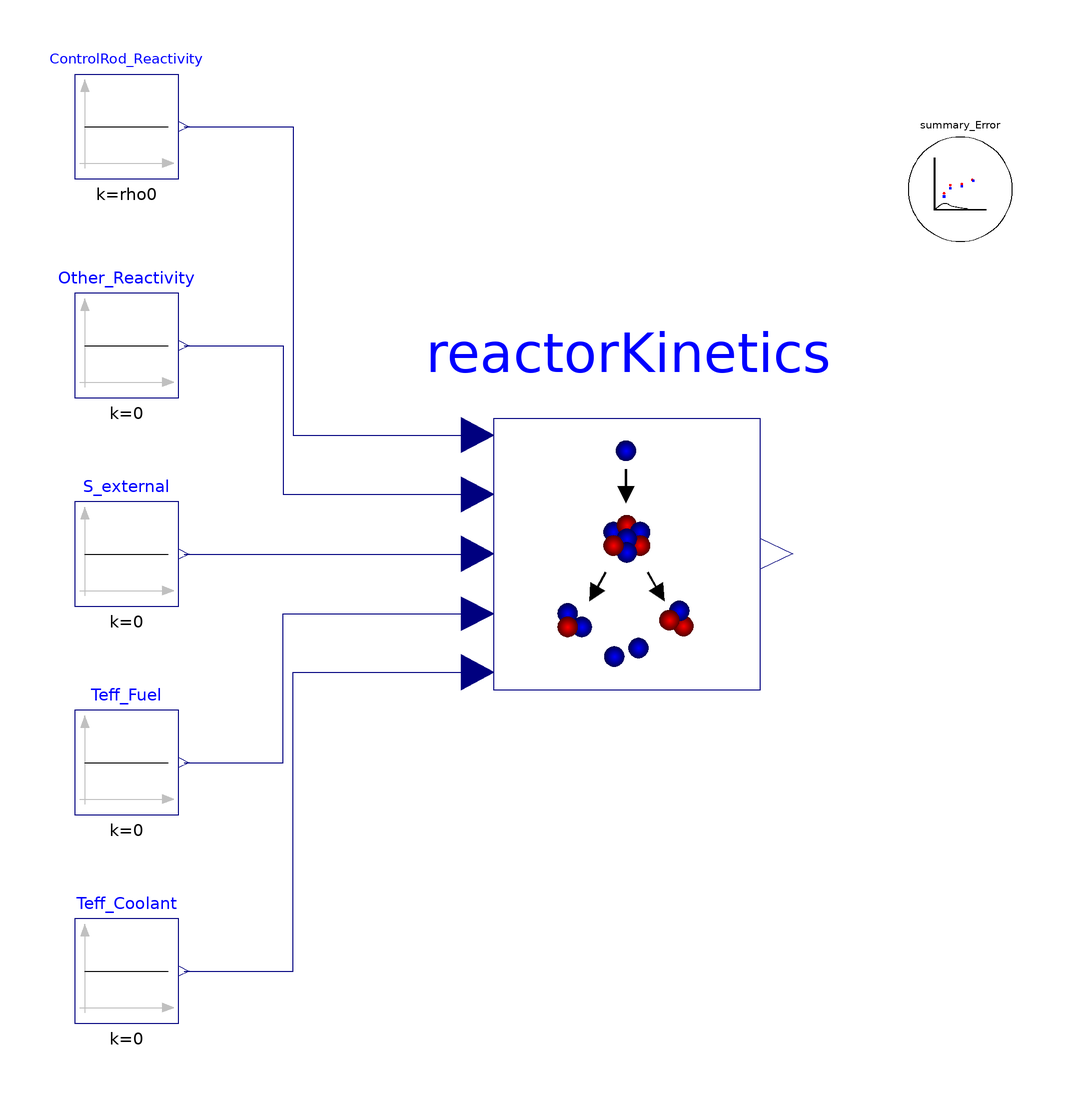

This picture is the connection diagram that the Modelica source below describes through its graphical annotations.

model PointKinetics_vs_ApproximateOneGroup
  "Point kinetics model vs a textbook approximate solution using one effective delayed group"
  extends Modelica.Icons.Example;

  Utilities.ErrorAnalysis.Errors_AbsRelRMS summary_Error(
    n=1,
    x_1={Pratio_exp},
    x_2={Pratio_ref})
    annotation (Placement(transformation(extent={{60,60},{80,80}})));

  parameter Real beta = 0.0075;
  parameter Real lambda = 0.08;
  parameter Real rho0 = 0.0025;
  parameter Real LAMBDA = 1e-4;

  Modelica.Blocks.Sources.Constant
                               Teff_Fuel(k=0)
    annotation (Placement(transformation(extent={{-100,-50},{-80,-30}})));
  Modelica.Blocks.Sources.Constant Other_Reactivity(k=0)
    annotation (Placement(transformation(extent={{-100,30},{-80,50}})));
  Modelica.Blocks.Sources.Constant
                               Teff_Coolant(k=0)
    annotation (Placement(transformation(extent={{-100,-90},{-80,-70}})));
  Modelica.Blocks.Sources.Constant ControlRod_Reactivity(k=rho0)
    annotation (Placement(transformation(extent={{-100,72},{-80,92}})));
  Modelica.Blocks.Sources.Constant S_external(k=0)
    annotation (Placement(transformation(extent={{-100,-10},{-80,10}})));
  PointKinetics reactorKinetics(
    nI=1,
    Q_nominal=1e9,
    Lambda=LAMBDA,
    alpha_fuel=0,
    alpha_coolant=0,
    beta_i={beta},
    lambda_i={lambda},
    energyDynamics=Modelica.Fluid.Types.Dynamics.FixedInitial)
    annotation (Placement(transformation(extent={{-26,-26},{38,26}})));

  Real Pratio_ref "Reference power to nominal power ratio";
  Real Pratio_exp "Reactor kinetics model power to nominal power ratio";

equation
  Pratio_ref = beta/(beta - rho0)*exp(time*lambda*rho0/(beta - rho0)) - rho0/(beta - rho0)*exp(time*(rho0 - beta)/LAMBDA);

  Pratio_exp = reactorKinetics.Q_total/reactorKinetics.Q_nominal;

  connect(ControlRod_Reactivity.y, reactorKinetics.Reactivity_CR_in)
    annotation (Line(points={{-79,82},{-58,82},{-58,22.8313},{-22.72,22.8313}},
        color={0,0,127}));
  connect(Other_Reactivity.y, reactorKinetics.Reactivity_Other_in) annotation (
      Line(points={{-79,40},{-60,40},{-60,11.4563},{-22.72,11.4563}}, color={0,0,
          127}));
  connect(S_external.y, reactorKinetics.S_external_in) annotation (Line(points={
          {-79,0},{-22.72,0},{-22.72,0.08125}}, color={0,0,127}));
  connect(Teff_Fuel.y, reactorKinetics.Teff_fuel_in) annotation (Line(points={{-79,-40},
          {-60,-40},{-60,-11.4563},{-22.72,-11.4563}},      color={0,0,127}));
  connect(Teff_Coolant.y, reactorKinetics.Teff_coolant_in) annotation (Line(
        points={{-79,-80},{-58,-80},{-58,-22.6687},{-22.72,-22.6687}}, color={0,
          0,127}));
  annotation (
    Diagram(coordinateSystem(preserveAspectRatio=false, extent={{-100,-100},{100,
            100}})),
    experiment(StopTime=1.1, __Dymola_NumberOfIntervals=100),
    __Dymola_experimentSetupOutput,
    Documentation(info="<html>
<p>Comparison of the full point kinetics equations to the example of an approximate solution using one effective delayed group presented in Figure 6-1 (pg. 244) of Nuclear Reactor Analysis by Duderstadt and Hamilton (1976).</p>
</html>"));
end PointKinetics_vs_ApproximateOneGroup;